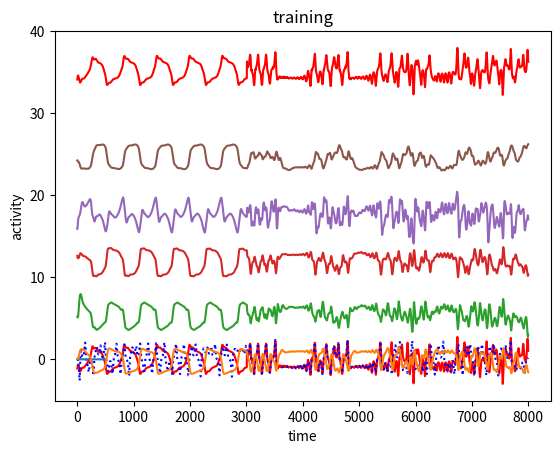

This figure's Python source:
# -*- coding: utf-8 -*-
"""
Created on Thu May 23 14:45:22 2019

[redacted]
"""

# -*- coding: utf-8 -*-
"""
Created on Sat May 18 13:33:05 2019

[redacted]
"""

#%% functions 

import numpy as np
import matplotlib.pyplot as plt
from numpy import dot
from numpy import outer

def scaled(x):
    """returns the rescale activity such that it is centered and weighted by 
    the standard deviation"""
    return (x - np.mean(x)) / np.std(x)


def compute_z(w, r):
    """Returns the output of the network. 
    
    ---
    Arguments:
    - w is the weight vector
    - r is the neurons activity vector
    """
    
    return dot(w, r)


def error(w, r, f):
    """Returns the error of the system, defined as the distance between the
    output and the desired function f(t)
    
    ---
    Arguments:
    - w weight vector
    - r neurons activity vector
    - f the desired output value of f(t)
    """
    
    return compute_z(w, r) - f


def update_p(p, r):
    """Returns the updated matrix p(t).
    
    ---
    Arguments:
    - p is a diagonal matrix
    - r is the neurons activity vector
    ---
    Return: Matrix p of dimension NxN
    """
    Pr = dot(p,r)
    rpr = dot(r,Pr)
    c = 1/(1+rpr)
    return p - outer(Pr,Pr*c)


def triangle(t):
    """returns the desired value of the output, which is a triangle signal
    
    ---
    Arguments:
    - t is the time step
    """
    a = 1000
    return (np.abs((t/a) - int((t/a)+0.5)))


def update_activity(x, y, z, sigma, rho, beta):
    """update the activity of one neuron with chaotic activity in function of
    the 3 parameters sigma, p and beta"""
    
    dt = 0.01
    
    def d_x(x, y):
        return x + dt * (sigma * y - sigma * x)
    
    def d_y(x, y, z):
        return y + dt* (rho * x - x * z - y)
    
    def d_z(x, y, z):
        return z + dt* (x * y - beta * z)
    
    return d_x(x,y), d_y(x, y, z), d_z(x, y, z)


def lorenz(time):
    x = np.zeros(len(time))
    y = np.zeros(len(time))
    z = np.zeros(len(time))
    
    x[0], y[0], z[0] = np.random.normal(), np.random.normal(), np.random.normal()
    sigma = 10
    rho = 28
    beta = 8/3
    
    for i in time[1:]:
        x[i], y[i], z[i] = update_activity(x[i-1],y[i-1],z[i-1], sigma, rho, beta)
    
    return x

def sinus(t):
    A = 10
    return A*np.sin(t*(np.pi*2)/400)



def verif(x):  
    print(np.min(x), np.max(x))
    

#%% setting initial conditions
np.random.seed(22)
n_neuron = 1000
TOTAL_TIME = 8000
alpha = 1
g = 1.5         #controls the chaos of the system
gz = 1
p = np.identity(n_neuron) / alpha
tau = 0.01
dt = 0.001
time = np.arange(TOTAL_TIME)

#the two ws
Jg = np.random.normal(0, 1/np.sqrt(n_neuron),size=(n_neuron, n_neuron))
Jz = np.random.uniform(-1, 1, size=n_neuron)
#w = np.zeros(n_neuron)
w= np.random.normal(0, 1/np.sqrt(1*n_neuron),size=n_neuron)


#choose the target
target = lorenz(time)
#target = sinus(time)
#target = np.array([np.sin(t/10) for t in time])
#target = np.array([triangle(t) for t in time])  #desired output we want the model to mimic
target = scaled(target)


#%% running 
x = np.random.normal(size=n_neuron)

save_x = np.zeros((5,TOTAL_TIME))

all_w = []

errors=[]
z = []
z.append(compute_z(w, np.tanh(x)))

learn_every = 5
for i in time:
    save_x[0,i] = x[0]
    save_x[1,i] = x[1]
    save_x[2,i] = x[2]
    save_x[3,i] = x[3]
    save_x[4,i] = x[4]
    
    x_old = x
    r_old = np.tanh(x_old)
    
    #update of network internal activity
    x = x_old  + dt*(1/tau)*(-x_old + g*dot(Jg, r_old) + gz*Jz*z[i])
    
    f = target[i]
    r = np.tanh(x)
    z.append(compute_z(w, r)) 
    
    if 5500>i>3000 and i%learn_every==0:
        e = error(w, r, f)
        errors.append(e)
        old_w = w
        
        #update
        p = update_p(p, r)
        w = w - e*dot(r,p)
        
        all_w.append(np.mean(np.abs(w-old_w)))
        new_e = error(w,r,f)
        if new_e / e ==1:
            learning_end = 1
    
    print(f"{round(100*i/len(time-1))} %")
    


plt.plot(time, z[:-1], color="red")
plt.plot(time, target,':', color="blue")
plt.title("training")
plt.xlabel("time steps")
plt.ylabel("activity")
plt.show()

plt.plot(time[:(len(all_w))], all_w)
plt.xlabel("time")
plt.ylabel("update amplitude of w")
plt.show()


#%% plot of all activities

increase = 0
for i in range(5):
    plt.plot(time, increase + scaled(save_x[i,:]))
    increase += max(scaled(save_x[i,:])) +4
plt.plot(time, increase+z[:-1]+5    , color="red")
plt.xlabel("time")
plt.ylabel("activity")
plt.show()

